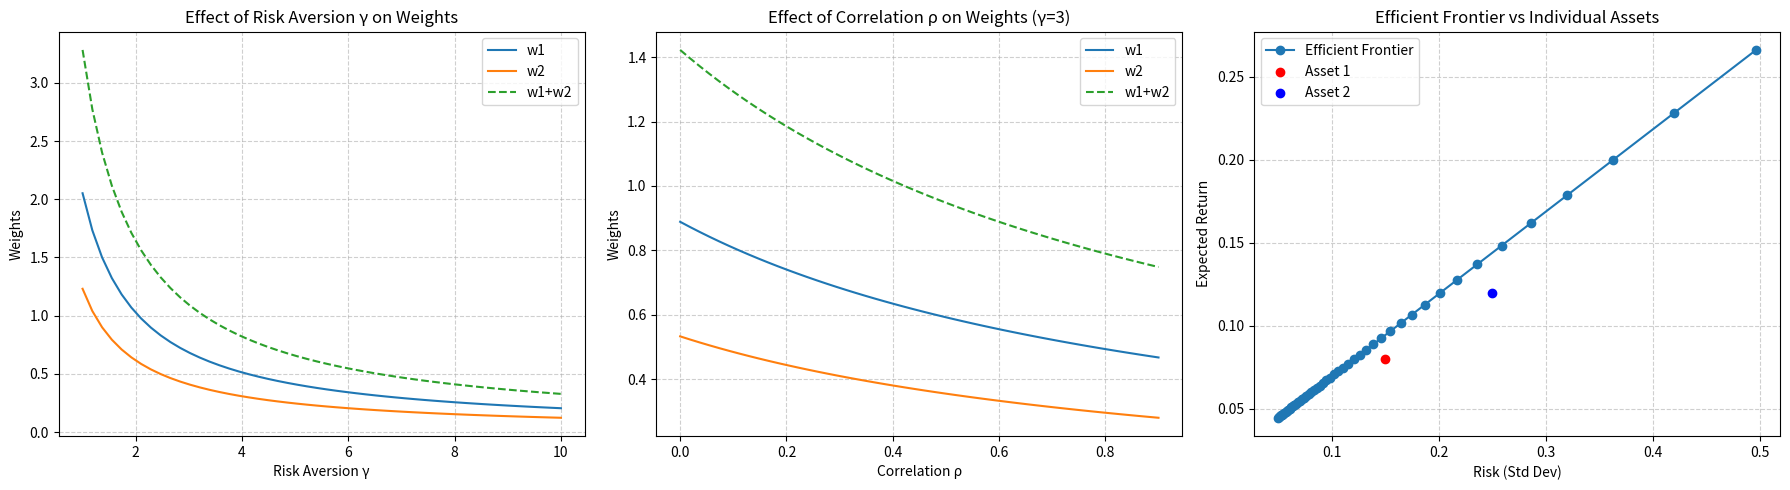

Here is the Python script that generated this plot:
import numpy as np
import matplotlib.pyplot as plt

# ----------------------
# Baseline parameters
# ----------------------
alpha = np.array([0.08, 0.12])   # expected returns of assets
r = 0.02                          # risk-free rate
nu = np.array([0.15, 0.25])       # volatilities
rho = 0.3                         # correlation between assets

# ----------------------
# Compute weights given parameters
# ----------------------
def compute_weights(alpha, r, nu, rho, gamma):
    Sigma = np.array([
        [nu[0]**2, rho * nu[0] * nu[1]],
        [rho * nu[0] * nu[1], nu[1]**2]
    ])
    excess = alpha - r
    invSigma = np.linalg.inv(Sigma)
    w = (1/gamma) * invSigma @ excess
    return w

# ----------------------
# Sweep parameters for gamma and rho
# ----------------------
gammas = np.linspace(1, 10, 50)
rho_values = np.linspace(0, 0.9, 50)

weights_gamma = np.array([compute_weights(alpha, r, nu, rho, g) for g in gammas])
weights_rho = np.array([compute_weights(alpha, r, nu, rh, 3) for rh in rho_values])

# ----------------------
# Efficient frontier (vary gamma)
# ----------------------
returns = []
risks = []
for g in gammas:
    w = compute_weights(alpha, r, nu, rho, g)
    port_ret = r + w @ (alpha - r)     # expected portfolio return
    Sigma = np.array([
        [nu[0]**2, rho * nu[0] * nu[1]],
        [rho * nu[0] * nu[1], nu[1]**2]
    ])
    port_var = w @ Sigma @ w          # portfolio variance
    returns.append(port_ret)
    risks.append(np.sqrt(port_var))

returns = np.array(returns)
risks = np.array(risks)

# ----------------------
# Plotting
# ----------------------
fig, axs = plt.subplots(1, 3, figsize=(18, 5))

# --- Left plot: effect of gamma ---
axs[0].plot(gammas, weights_gamma[:,0], label="w1")
axs[0].plot(gammas, weights_gamma[:,1], label="w2")
axs[0].plot(gammas, weights_gamma.sum(axis=1), label="w1+w2", linestyle="--")
axs[0].set_title("Effect of Risk Aversion γ on Weights")
axs[0].set_xlabel("Risk Aversion γ")
axs[0].set_ylabel("Weights")
axs[0].legend()
axs[0].grid(True, linestyle="--", alpha=0.6)

# --- Middle plot: effect of correlation ---
axs[1].plot(rho_values, weights_rho[:,0], label="w1")
axs[1].plot(rho_values, weights_rho[:,1], label="w2")
axs[1].plot(rho_values, weights_rho.sum(axis=1), label="w1+w2", linestyle="--")
axs[1].set_title("Effect of Correlation ρ on Weights (γ=3)")
axs[1].set_xlabel("Correlation ρ")
axs[1].set_ylabel("Weights")
axs[1].legend()
axs[1].grid(True, linestyle="--", alpha=0.6)

# --- Right plot: efficient frontier ---
axs[2].plot(risks, returns, marker="o", label="Efficient Frontier")
axs[2].scatter(nu[0], alpha[0], color="red", label="Asset 1")
axs[2].scatter(nu[1], alpha[1], color="blue", label="Asset 2")
axs[2].set_title("Efficient Frontier vs Individual Assets")
axs[2].set_xlabel("Risk (Std Dev)")
axs[2].set_ylabel("Expected Return")
axs[2].legend()
axs[2].grid(True, linestyle="--", alpha=0.6)

plt.tight_layout()
plt.show()
